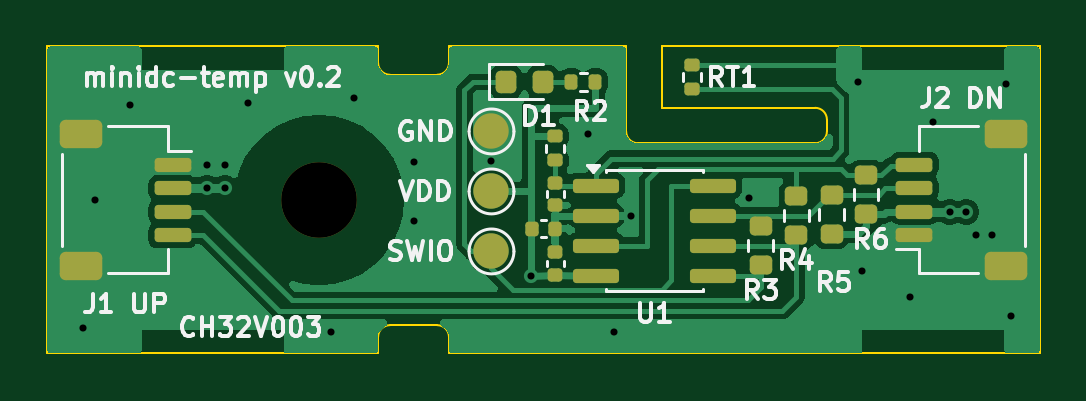
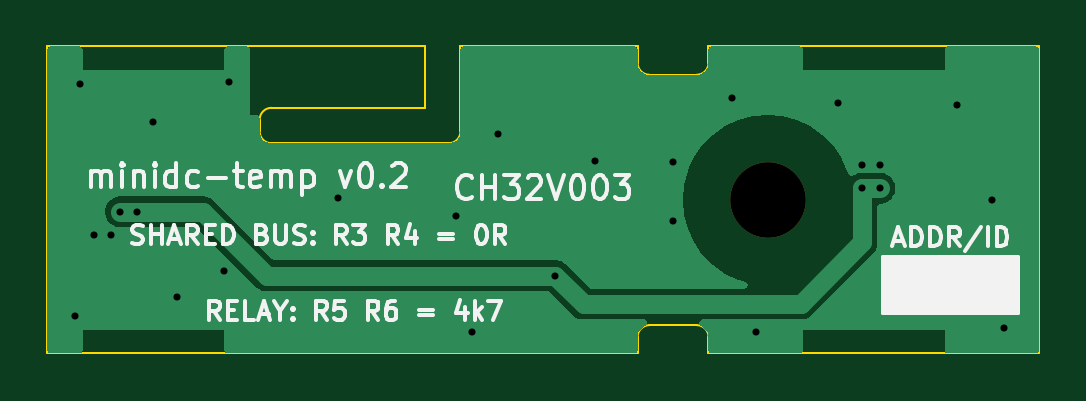
Circuit board: 10 layer files. Board 42.0 x 13.0 mm.
- bottom_copper: sensor-ch32v003-B_Cu.gbl (10184 bytes)
- bottom_mask: sensor-ch32v003-B_Mask.gbs (570 bytes)
- bottom_silk: sensor-ch32v003-B_Silkscreen.gbo (30074 bytes)
- outline: sensor-ch32v003-Edge_Cuts.gm1 (2000 bytes)
- top_copper: sensor-ch32v003-F_Cu.gtl (39080 bytes)
- top_mask: sensor-ch32v003-F_Mask.gts (4052 bytes)
- paste: sensor-ch32v003-F_Paste.gtp (3814 bytes)
- top_silk: sensor-ch32v003-F_Silkscreen.gto (32314 bytes)
- drill: sensor-ch32v003-NPTH.drl (387 bytes)
- drill: sensor-ch32v003-PTH.drl (758 bytes)

=== bottom_copper: sensor-ch32v003-B_Cu.gbl (10184 bytes, source omitted) ===
=== bottom_mask: sensor-ch32v003-B_Mask.gbs ===
%TF.GenerationSoftware,KiCad,Pcbnew,9.0.9-9.0.9~ubuntu24.04.1*%
%TF.CreationDate,2026-11-18T14:41:43+00:00*%
%TF.ProjectId,sensor-ch32v003,73656e73-6f72-42d6-9368-333276303033,rev?*%
%TF.SameCoordinates,Original*%
%TF.FileFunction,Soldermask,Bot*%
%TF.FilePolarity,Negative*%
%FSLAX46Y46*%
G04 Gerber Fmt 4.6, Leading zero omitted, Abs format (unit mm)*
G04 Created by KiCad (PCBNEW 9.0.9-9.0.9~ubuntu24.04.1) date 2026-11-18 14:41:43*
%MOMM*%
%LPD*%
G01*
G04 APERTURE LIST*
%ADD10C,3.200000*%
G04 APERTURE END LIST*
D10*
%TO.C,H1*%
X111500000Y-106500000D03*
%TD*%
M02*

=== bottom_silk: sensor-ch32v003-B_Silkscreen.gbo (30074 bytes, source omitted) ===
=== outline: sensor-ch32v003-Edge_Cuts.gm1 ===
%TF.GenerationSoftware,KiCad,Pcbnew,9.0.9-9.0.9~ubuntu24.04.1*%
%TF.CreationDate,2026-11-18T14:41:43+00:00*%
%TF.ProjectId,sensor-ch32v003,73656e73-6f72-42d6-9368-333276303033,rev?*%
%TF.SameCoordinates,Original*%
%TF.FileFunction,Profile,NP*%
%FSLAX46Y46*%
G04 Gerber Fmt 4.6, Leading zero omitted, Abs format (unit mm)*
G04 Created by KiCad (PCBNEW 9.0.9-9.0.9~ubuntu24.04.1) date 2026-11-18 14:41:43*
%MOMM*%
%LPD*%
G01*
G04 APERTURE LIST*
%TA.AperFunction,Profile*%
%ADD10C,0.100000*%
%TD*%
G04 APERTURE END LIST*
D10*
X100000000Y-100000000D02*
X114000000Y-100000000D01*
X100000000Y-113000000D02*
X100000000Y-100000000D01*
X114000000Y-100000000D02*
X114000000Y-100700000D01*
X114000000Y-112300000D02*
X114000000Y-113000000D01*
X114000000Y-112300000D02*
G75*
G02*
X114500000Y-111800000I500000J0D01*
G01*
X114000000Y-113000000D02*
X100000000Y-113000000D01*
X114500000Y-101200000D02*
G75*
G02*
X114000000Y-100700000I0J500000D01*
G01*
X114500000Y-101200000D02*
X116500000Y-101200000D01*
X116500000Y-111800000D02*
X114500000Y-111800000D01*
X116500000Y-111800000D02*
G75*
G02*
X117000000Y-112300000I0J-500000D01*
G01*
X117000000Y-100000000D02*
X124500000Y-100000000D01*
X117000000Y-100700000D02*
G75*
G02*
X116500000Y-101200000I-500000J0D01*
G01*
X117000000Y-100700000D02*
X117000000Y-100000000D01*
X117000000Y-113000000D02*
X117000000Y-112300000D01*
X124500000Y-100000000D02*
X124500000Y-103600000D01*
X125000000Y-104100000D02*
G75*
G02*
X124500000Y-103600000I0J500000D01*
G01*
X125000000Y-104100000D02*
X132500000Y-104100000D01*
X126000000Y-100000000D02*
X142000000Y-100000000D01*
X126000000Y-102600000D02*
X126000000Y-100000000D01*
X132500000Y-102600000D02*
X126000000Y-102600000D01*
X132500000Y-102600000D02*
G75*
G02*
X133000000Y-103100000I0J-500000D01*
G01*
X133000000Y-103600000D02*
G75*
G02*
X132500000Y-104100000I-500000J0D01*
G01*
X133000000Y-103600000D02*
X133000000Y-103100000D01*
X142000000Y-100000000D02*
X142000000Y-113000000D01*
X142000000Y-113000000D02*
X117000000Y-113000000D01*
M02*

=== top_copper: sensor-ch32v003-F_Cu.gtl (39080 bytes, source omitted) ===
=== top_mask: sensor-ch32v003-F_Mask.gts (4052 bytes, source withheld) ===
=== paste: sensor-ch32v003-F_Paste.gtp (3814 bytes, source withheld) ===
=== top_silk: sensor-ch32v003-F_Silkscreen.gto (32314 bytes, source omitted) ===
=== drill: sensor-ch32v003-NPTH.drl ===
M48
; DRILL file {KiCad 9.0.9-9.0.9~ubuntu24.04.1} date 2026-11-18T14:41:43+0000
; FORMAT={-:-/ absolute / metric / decimal}
; #@! TF.CreationDate,2026-11-18T14:41:43+00:00
; #@! TF.GenerationSoftware,Kicad,Pcbnew,9.0.9-9.0.9~ubuntu24.04.1
; #@! TF.FileFunction,NonPlated,1,2,NPTH
FMAT,2
METRIC
; #@! TA.AperFunction,NonPlated,NPTH,ComponentDrill
T1C3.200
%
G90
G05
T1
X111.5Y-106.5
M30

=== drill: sensor-ch32v003-PTH.drl ===
M48
; DRILL file {KiCad 9.0.9-9.0.9~ubuntu24.04.1} date 2026-11-18T14:41:43+0000
; FORMAT={-:-/ absolute / metric / decimal}
; #@! TF.CreationDate,2026-11-18T14:41:43+00:00
; #@! TF.GenerationSoftware,Kicad,Pcbnew,9.0.9-9.0.9~ubuntu24.04.1
; #@! TF.FileFunction,Plated,1,2,PTH
FMAT,2
METRIC
; #@! TA.AperFunction,Plated,PTH,ViaDrill
T1C0.300
%
G90
G05
T1
X101.5Y-111.9
X102.0Y-106.5
X103.5Y-102.5
X106.75Y-105.0
X106.75Y-106.0
X107.5Y-105.0
X107.5Y-106.0
X108.5Y-102.4
X112.0Y-112.1
X113.0Y-102.2
X115.5Y-104.9
X115.5Y-107.4
X118.8Y-104.87
X120.48Y-109.71
X122.9Y-103.7
X124.0Y-112.1
X124.7Y-107.165
X129.7Y-106.4
X134.3Y-101.5
X134.5Y-109.5
X136.5Y-110.6
X137.5Y-103.2
X138.2Y-107.0
X138.9Y-107.0
X139.3Y-108.0
X140.0Y-108.0
X140.6Y-101.6
X140.8Y-111.4
M30
